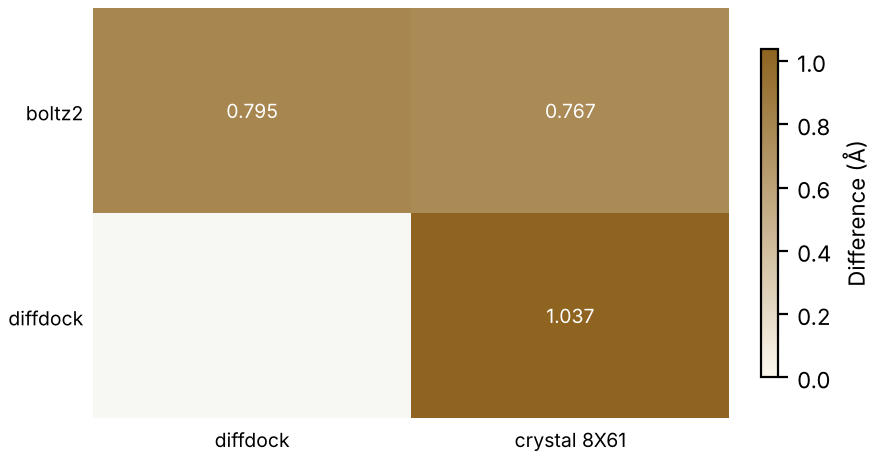

The data file committed next to this chart (first rows):
method, vs, value, unit, weight
boltz2, diffdock, 0.795, Å, high
boltz2, crystal 8X61, 0.767, Å, decisive
diffdock, crystal 8X61, 1.037, Å, decisive
